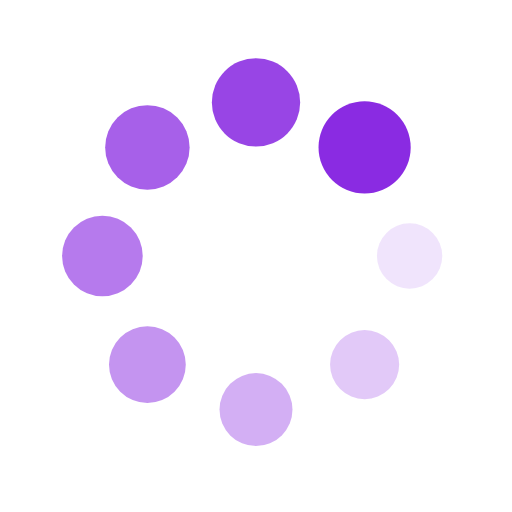
t = 0.00 s
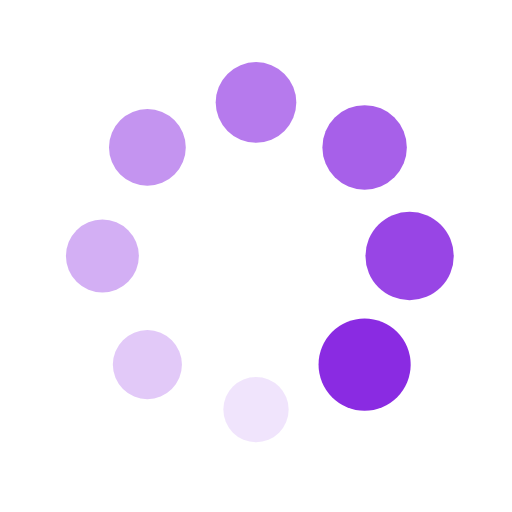
t = 0.25 s
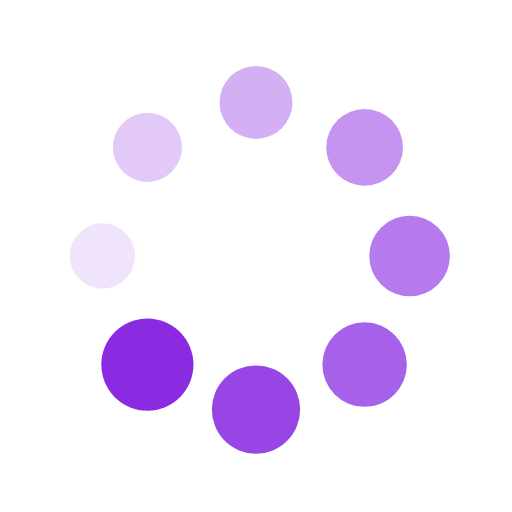
t = 0.50 s
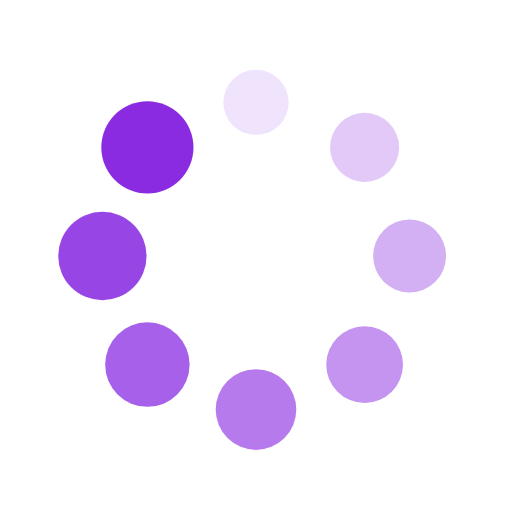
t = 0.75 s

The animated SVG that drew these frames (rendered in a browser with its animation timeline set to each time). Animation: 16 SMIL elements (animate=8,animateTransform=8); one cycle of 1.00 s, repeats indefinitely.

<?xml version="1.0" encoding="utf-8"?>
<svg xmlns="http://www.w3.org/2000/svg" xmlns:xlink="http://www.w3.org/1999/xlink" style="margin: auto; background: none; display: block; shape-rendering: auto;" width="200px" height="200px" viewBox="0 0 100 100" preserveAspectRatio="xMidYMid">
<g transform="translate(80,50)">
<g transform="rotate(0)">
<circle cx="0" cy="0" r="6" fill="#8a2be2" fill-opacity="1">
  <animateTransform attributeName="transform" type="scale" begin="-0.875s" values="1.5 1.5;1 1" keyTimes="0;1" dur="1s" repeatCount="indefinite"></animateTransform>
  <animate attributeName="fill-opacity" keyTimes="0;1" dur="1s" repeatCount="indefinite" values="1;0" begin="-0.875s"></animate>
</circle>
</g>
</g><g transform="translate(71.21320343559643,71.21320343559643)">
<g transform="rotate(45)">
<circle cx="0" cy="0" r="6" fill="#8a2be2" fill-opacity="0.875">
  <animateTransform attributeName="transform" type="scale" begin="-0.75s" values="1.5 1.5;1 1" keyTimes="0;1" dur="1s" repeatCount="indefinite"></animateTransform>
  <animate attributeName="fill-opacity" keyTimes="0;1" dur="1s" repeatCount="indefinite" values="1;0" begin="-0.75s"></animate>
</circle>
</g>
</g><g transform="translate(50,80)">
<g transform="rotate(90)">
<circle cx="0" cy="0" r="6" fill="#8a2be2" fill-opacity="0.75">
  <animateTransform attributeName="transform" type="scale" begin="-0.625s" values="1.5 1.5;1 1" keyTimes="0;1" dur="1s" repeatCount="indefinite"></animateTransform>
  <animate attributeName="fill-opacity" keyTimes="0;1" dur="1s" repeatCount="indefinite" values="1;0" begin="-0.625s"></animate>
</circle>
</g>
</g><g transform="translate(28.786796564403577,71.21320343559643)">
<g transform="rotate(135)">
<circle cx="0" cy="0" r="6" fill="#8a2be2" fill-opacity="0.625">
  <animateTransform attributeName="transform" type="scale" begin="-0.5s" values="1.5 1.5;1 1" keyTimes="0;1" dur="1s" repeatCount="indefinite"></animateTransform>
  <animate attributeName="fill-opacity" keyTimes="0;1" dur="1s" repeatCount="indefinite" values="1;0" begin="-0.5s"></animate>
</circle>
</g>
</g><g transform="translate(20,50.00000000000001)">
<g transform="rotate(180)">
<circle cx="0" cy="0" r="6" fill="#8a2be2" fill-opacity="0.5">
  <animateTransform attributeName="transform" type="scale" begin="-0.375s" values="1.5 1.5;1 1" keyTimes="0;1" dur="1s" repeatCount="indefinite"></animateTransform>
  <animate attributeName="fill-opacity" keyTimes="0;1" dur="1s" repeatCount="indefinite" values="1;0" begin="-0.375s"></animate>
</circle>
</g>
</g><g transform="translate(28.78679656440357,28.786796564403577)">
<g transform="rotate(225)">
<circle cx="0" cy="0" r="6" fill="#8a2be2" fill-opacity="0.375">
  <animateTransform attributeName="transform" type="scale" begin="-0.25s" values="1.5 1.5;1 1" keyTimes="0;1" dur="1s" repeatCount="indefinite"></animateTransform>
  <animate attributeName="fill-opacity" keyTimes="0;1" dur="1s" repeatCount="indefinite" values="1;0" begin="-0.25s"></animate>
</circle>
</g>
</g><g transform="translate(49.99999999999999,20)">
<g transform="rotate(270)">
<circle cx="0" cy="0" r="6" fill="#8a2be2" fill-opacity="0.25">
  <animateTransform attributeName="transform" type="scale" begin="-0.125s" values="1.5 1.5;1 1" keyTimes="0;1" dur="1s" repeatCount="indefinite"></animateTransform>
  <animate attributeName="fill-opacity" keyTimes="0;1" dur="1s" repeatCount="indefinite" values="1;0" begin="-0.125s"></animate>
</circle>
</g>
</g><g transform="translate(71.21320343559643,28.78679656440357)">
<g transform="rotate(315)">
<circle cx="0" cy="0" r="6" fill="#8a2be2" fill-opacity="0.125">
  <animateTransform attributeName="transform" type="scale" begin="0s" values="1.5 1.5;1 1" keyTimes="0;1" dur="1s" repeatCount="indefinite"></animateTransform>
  <animate attributeName="fill-opacity" keyTimes="0;1" dur="1s" repeatCount="indefinite" values="1;0" begin="0s"></animate>
</circle>
</g>
</g>
<!-- [ldio] generated by https://loading.io/ --></svg>
